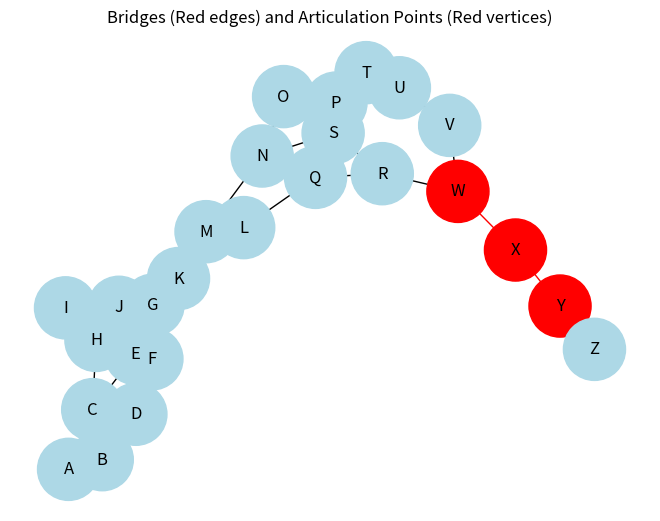

Write Python code to recreate this figure.
import networkx as nx
import matplotlib.pyplot as plt

# Create graph
G = nx.Graph()

edges = [
    ("A", "B"),
    ("A", "C"),
    ("B", "C"),
    ("B", "D"),
    ("C", "E"),
    ("D", "E"),
    ("D", "F"),
    ("E", "G"),
    ("F", "G"),
    ("G", "H"),
    ("H", "I"),
    ("H", "J"),
    ("I", "J"),
    ("J", "K"),
    ("K", "L"),
    ("K", "M"),
    ("L", "M"),
    ("M", "N"),
    ("N", "O"),
    ("O", "P"),
    ("P", "Q"),
    ("Q", "R"),
    ("R", "S"),
    ("S", "T"),
    ("T", "U"),
    ("U", "V"),
    ("V", "W"),
    ("W", "X"),
    ("X", "Y"),
    ("Y", "Z"),
    ("E", "K"),
    ("G", "M"),
    ("C", "H"),
    ("F", "J"),
    ("L", "Q"),
    ("N", "S"),
    ("P", "U"),
    ("R", "W")
]
G.add_edges_from(edges)

# Find bridges and articulation points
bridges = list(nx.bridges(G))
articulation_points = list(nx.articulation_points(G))

print("Bridges:", bridges)
print("Articulation points:", articulation_points)

# Layout for drawing
pos = nx.spring_layout(G)

# Node colors
node_colors = []
for node in G.nodes():
    if node in articulation_points:
        node_colors.append("red")
    else:
        node_colors.append("lightblue")

# Edge colors
edge_colors = []
for edge in G.edges():
    if edge in bridges or (edge[1], edge[0]) in bridges:
        edge_colors.append("red")
    else:
        edge_colors.append("black")

# Draw graph
nx.draw(
    G,
    pos,
    with_labels=True,
    node_color=node_colors,
    edge_color=edge_colors,
    node_size=2000,
    font_size=12
)

plt.title("Bridges (Red edges) and Articulation Points (Red vertices)")
plt.show()
